Image classification data set "15_Scene_Cartoon" (autumn-tilley/Cartoon-Classification-Exploration on GitHub). Class labels (15): bedroom, coast, forest, highway, industrial, inside city, kitchen, living room, mountain, office, open country, store, street, suburb, tall building.

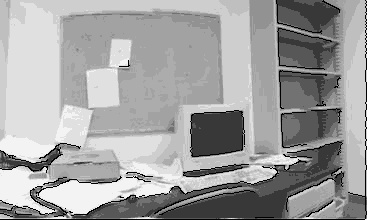
Label: office

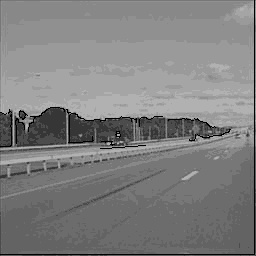
Label: highway

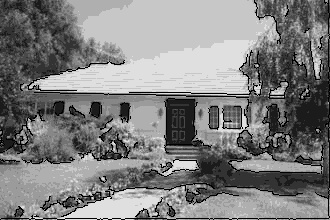
Label: suburb

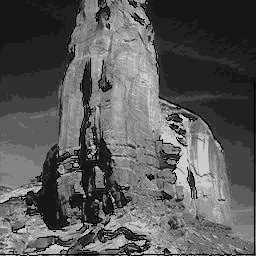
Label: mountain

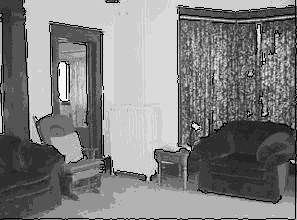
Label: living room

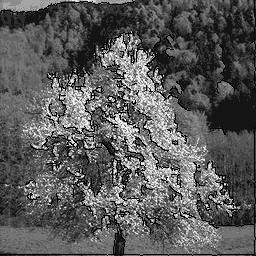
Label: forest
